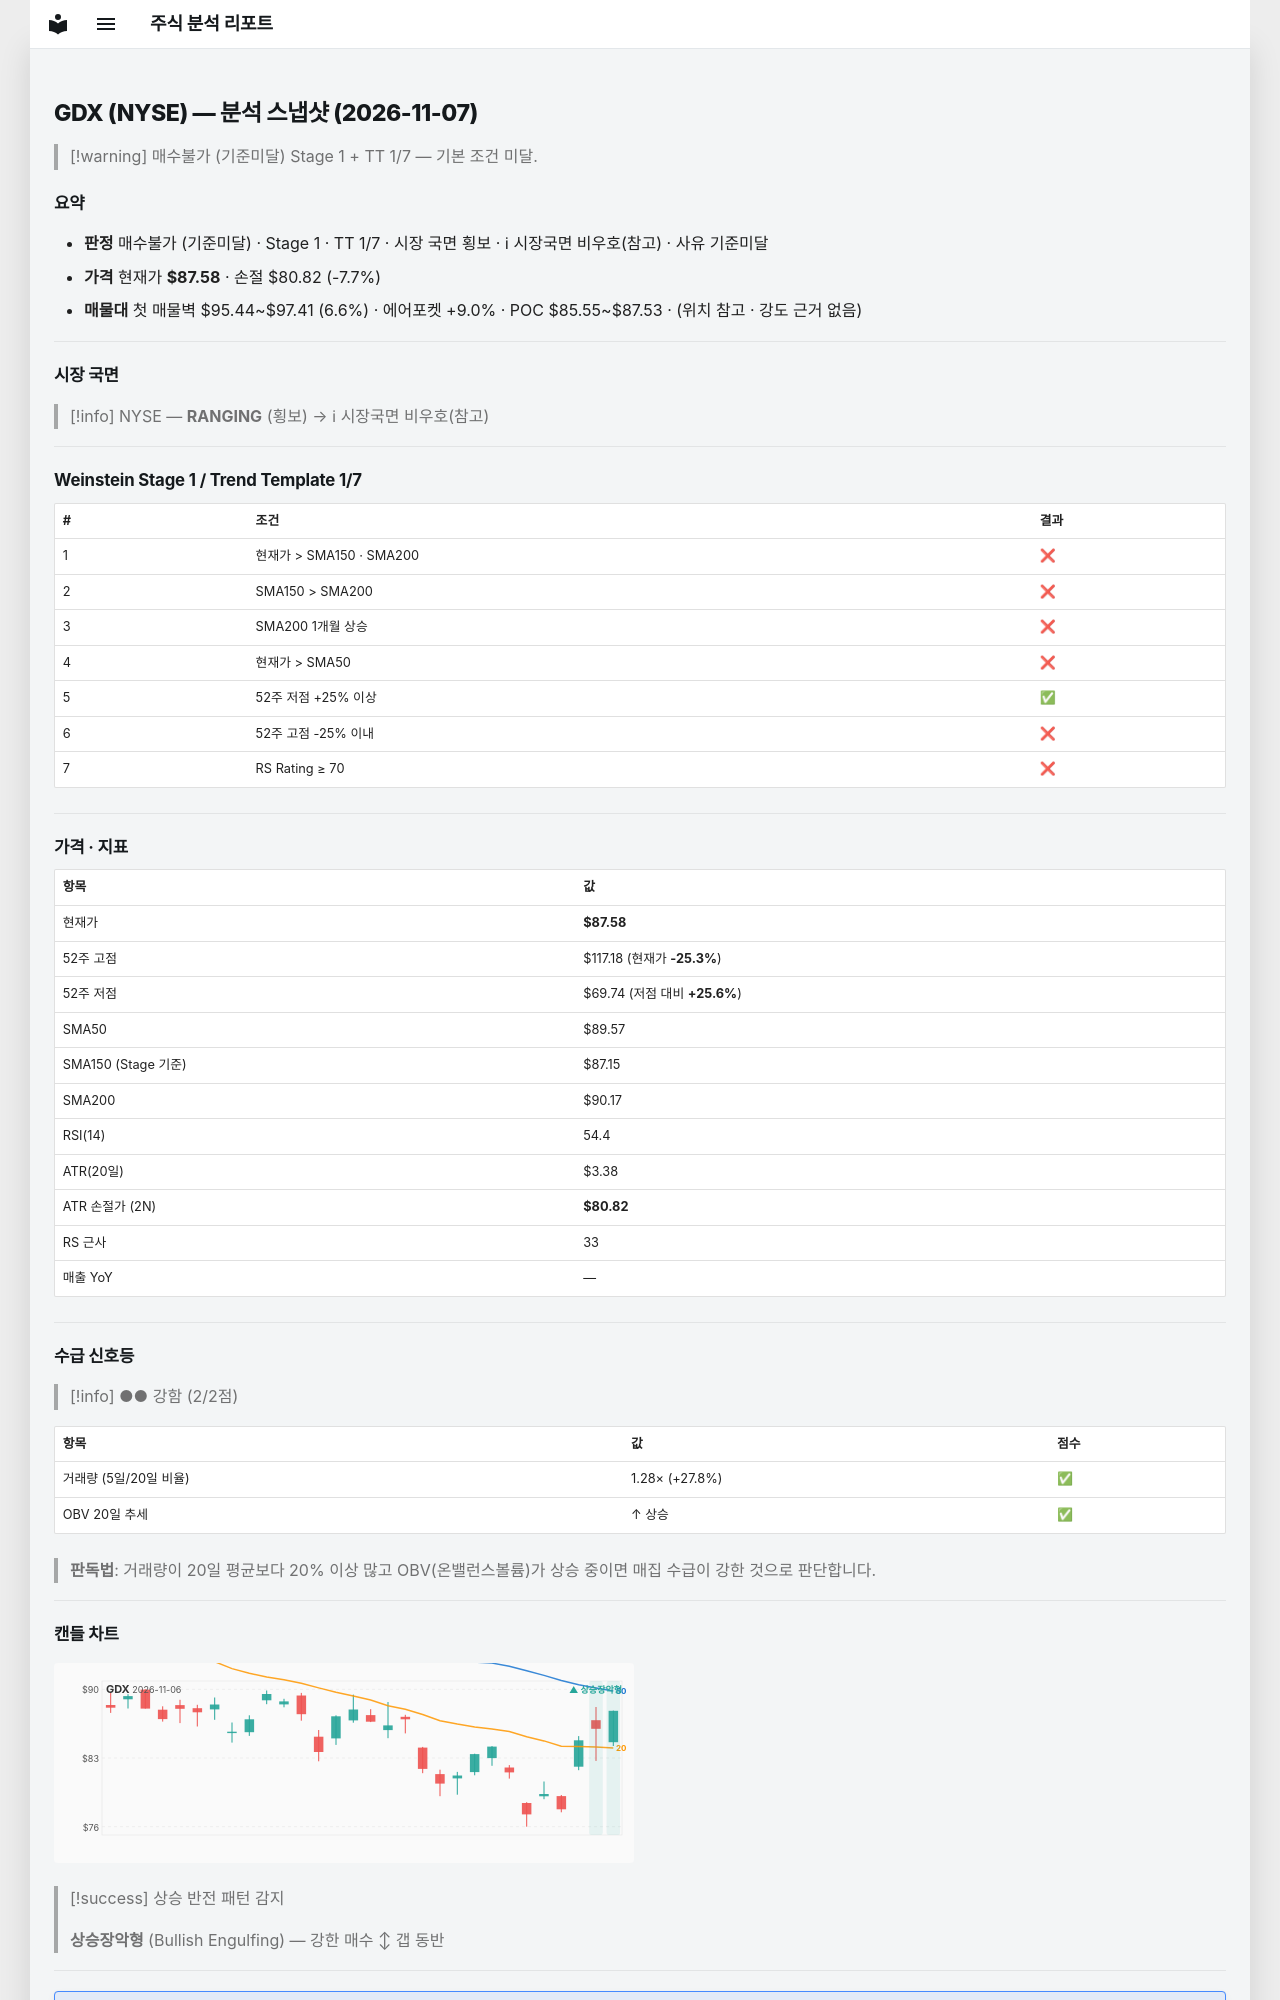

repository: soloandco/stock-reports · page: snapshots/GDX-2026-11-07/index.html · generator: mkdocs

---
type: analysis-snapshot
title: GDX 분석 스냅샷
ticker: GDX
market: NYSE
created: 2026-11-07
updated: 2026-11-07
bar-date: 2026-11-06
verdict: 매수불가
verdict-reason: 기준미달
real-rr: 2.68
sma50-gap-pct: -2.2
weekly-position: 저항대아래
weekly-overhead-price: 105.67
weekly-overhead-pct: 20.7
stage: 1
trend-template-score: 1
tt-max: 7
ma-set: sma-50-150-200
price: 87.58000183105469
stop-price: 80.82241494841834
market-regime: RANGING
supply-demand-score: 2/2
supply-demand-label: 강함
status: tracking
tags:
  - stock-agent
  - watchlist
  - GDX
  - analysis
related:
  - "[[analysis-template]]"
---

# GDX (NYSE) — 분석 스냅샷 (2026-11-07)

> [!warning] 매수불가 (기준미달)
> Stage 1 + TT 1/7 — 기본 조건 미달.

## 요약

- **판정** 매수불가 (기준미달) · Stage 1 · TT 1/7 · 시장 국면 횡보 · ℹ 시장국면 비우호(참고) · 사유 기준미달
- **가격** 현재가 **$87.58** · 손절 $80.82 (-7.7%)
- **매물대** 첫 매물벽 $95.44~$97.41 (6.6%) · 에어포켓 +9.0% · POC $85.55~$87.53 · (위치 참고 · 강도 근거 없음)

---

## 시장 국면

> [!info] NYSE — **RANGING** (횡보) → ℹ 시장국면 비우호(참고)

---

## Weinstein Stage 1 / Trend Template 1/7

| # | 조건 | 결과 |
|---|------|------|
| 1 | 현재가 > SMA150 · SMA200 | ❌ |
| 2 | SMA150 > SMA200 | ❌ |
| 3 | SMA200 1개월 상승 | ❌ |
| 4 | 현재가 > SMA50 | ❌ |
| 5 | 52주 저점 +25% 이상 | ✅ |
| 6 | 52주 고점 -25% 이내 | ❌ |
| 7 | RS Rating ≥ 70 | ❌ |

---

## 가격 · 지표

| 항목 | 값 |
|------|---|
| 현재가 | **$87.58** |
| 52주 고점 | $117.18 (현재가 **-25.3%**) |
| 52주 저점 | $69.74 (저점 대비 **+25.6%**) |
| SMA50 | $89.57 |
| SMA150 (Stage 기준) | $87.15 |
| SMA200 | $90.17 |
| RSI(14) | 54.4 |
| ATR(20일) | $3.38 |
| ATR 손절가 (2N) | **$80.82** |
| RS 근사 | 33 |
| 매출 YoY | — |

---
## 수급 신호등

> [!info] ●● 강함 (2/2점)

| 항목 | 값 | 점수 |
|------|------|------|
| 거래량 (5일/20일 비율) | 1.28× (+27.8%) | ✅ |
| OBV 20일 추세 | ↑ 상승 | ✅ |

> **판독법**: 거래량이 20일 평균보다 20% 이상 많고 OBV(온밸런스볼륨)가 상승 중이면 매집 수급이 강한 것으로 판단합니다.

---
